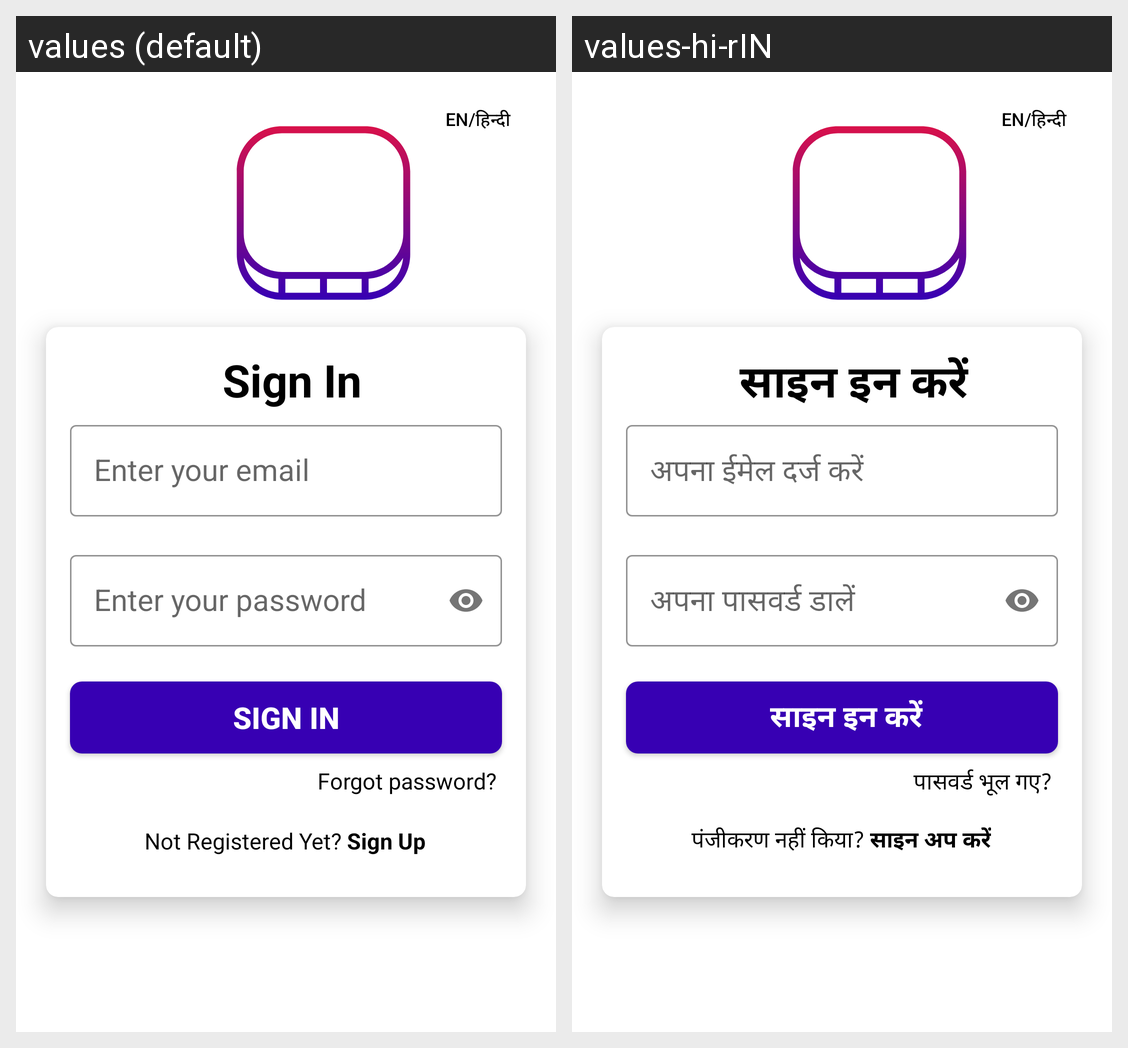

The same Android screen rendered under two of its app's locales, left to right. List the strings drawn on it with the default value and each locale's translation.
Android screen res/layout/activity_sign_in.xml rendered under 2 locales, left to right: values (default), values-hi-rIN. Device: Nexus 5 (rendered at 1080×1920; each locale shown at half size, 540×960, under a caption strip naming it); theme Theme.QuizMaster.
Strings drawn on this screen, with the default value and each locale's value (text and hints the layout hard-codes, and strings that could not be matched under every locale, appear in the picture but are not listed):

sign_in
  values: Sign In
  values-hi-rIN:  साइन इन करें

enter_your_email
  values: Enter your email
  values-hi-rIN: अपना ईमेल दर्ज करें

enter_your_password
  values: Enter your password
  values-hi-rIN: अपना पासवर्ड डालें

sign_in_button
  values: Sign In
  values-hi-rIN:  साइन इन करें

forgot_password
  values: Forgot password?
  values-hi-rIN: पासवर्ड भूल गए?

not_registered_yet_sign_up
  values: Not Registered Yet? Sign Up
  values-hi-rIN: पंजीकरण नहीं किया? साइन अप करें

startLanguage
  values: EN/हिन्दी
  values-hi-rIN: EN/हिन्दी  [not translated; the default value is used]
